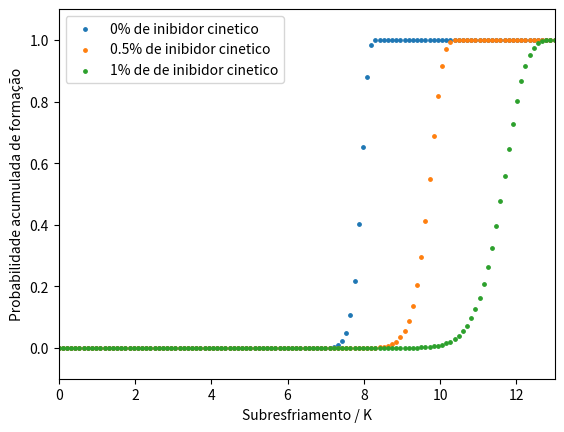

Generate this figure with matplotlib:
import numpy as np
from scipy.constants import Boltzmann as kB, zero_Celsius
import matplotlib.pyplot as plt
from scipy.interpolate import interp1d

# Constant values
a = 6e-4
delta_S = 17.9 * kB
beta = 2/60

# List of A and B_ values
A_values = [4.1e11, 6.4e7, 2.7e5]  #  A values
B_values = [4.4e5, 4.4e5, 4.4e5]  #  B_ values

# List of labels
labels = ["0% de inibidor cinetico", "0.5% de inibidor cinetico ", "1% de de inibidor cinetico"]

# Define the function to find its root
def P(delta_T, A, B_):
    return 1 - np.exp(-a * A * np.exp((delta_S * delta_T) / (kB * T)) * np.exp(-B_ / (T * delta_T ** 2)) * delta_T / beta)

delta_T = np.linspace(0, 13, num=120)
T = (8.7 + zero_Celsius) - delta_T

plt.figure(num=1, dpi=120)
plt.xlim(0, 13)
plt.ylim(-0.1, 1.1)

# Loop through each pair of A and B_ values
for A, B_, label in zip(A_values, B_values, labels):
    plt.scatter(delta_T, P(delta_T, A, B_), label=label, s=6)

plt.legend()  # Add a legend to the plot
plt.xlim(0, 13)
plt.xlabel('Subresfriamento / K')
plt.ylabel('Probabilidade acumulada de formação')
plt.show()

for A, B_, label in zip(A_values, B_values, labels):
    P_values = P(delta_T, A, B_)

    # Interpolar os valores de delta_T correspondentes a P(delta_T) = 0.5
    interp_func = interp1d(P_values, delta_T)
    delta_T_05 = interp_func(0.5)

    print(f"{label}: delta_T at P=0.5 = {delta_T_05:.2f} K")
    print(f"{label}: mean = {np.mean(delta_T[np.where((P_values > 0) & (P_values < 1))[0]])}")
